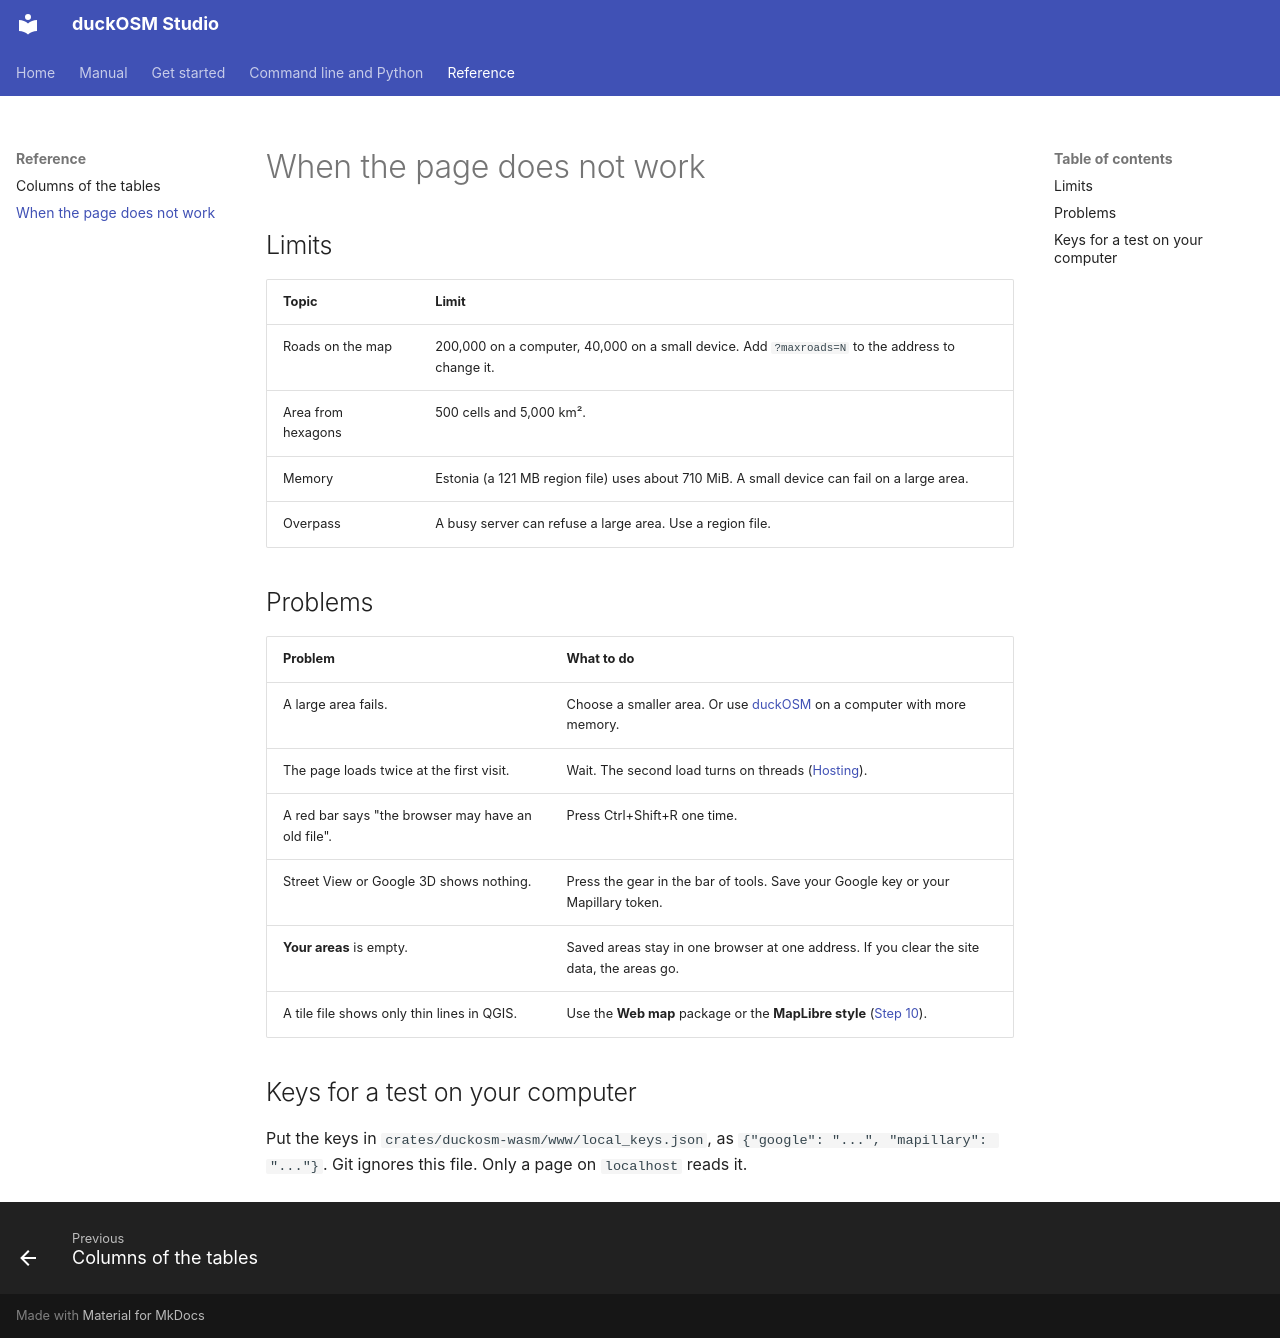

repository: Khoshkhah/duckosm-rust · page: troubleshooting/index.html · generator: mkdocs

# When the page does not work

## Limits

| Topic | Limit |
|---|---|
| Roads on the map | 200,000 on a computer, 40,000 on a small device. Add `?maxroads=N` to the address to change it. |
| Area from hexagons | 500 cells and 5,000 km². |
| Memory | Estonia (a 121 MB region file) uses about 710 MiB. A small device can fail on a large area. |
| Overpass | A busy server can refuse a large area. Use a region file. |

## Problems

| Problem | What to do |
|---|---|
| A large area fails. | Choose a smaller area. Or use [duckOSM](cli.md) on a computer with more memory. |
| The page loads twice at the first visit. | Wait. The second load turns on threads ([Hosting](https://github.com/Khoshkhah/duckosm-studio/blob/main/docs/proposals/hosting.md)). |
| A red bar says "the browser may have an old file". | Press Ctrl+Shift+R one time. |
| Street View or Google 3D shows nothing. | Press the gear in the bar of tools. Save your Google key or your Mapillary token. |
| **Your areas** is empty. | Saved areas stay in one browser at one address. If you clear the site data, the areas go. |
| A tile file shows only thin lines in QGIS. | Use the **Web map** package or the **MapLibre style** ([Step 10](manual/export.md)). |

## Keys for a test on your computer

Put the keys in `crates/duckosm-wasm/www/local_keys.json`, as `{"google": "...", "mapillary": "..."}`. Git ignores this file. Only a page on `localhost` reads it.
